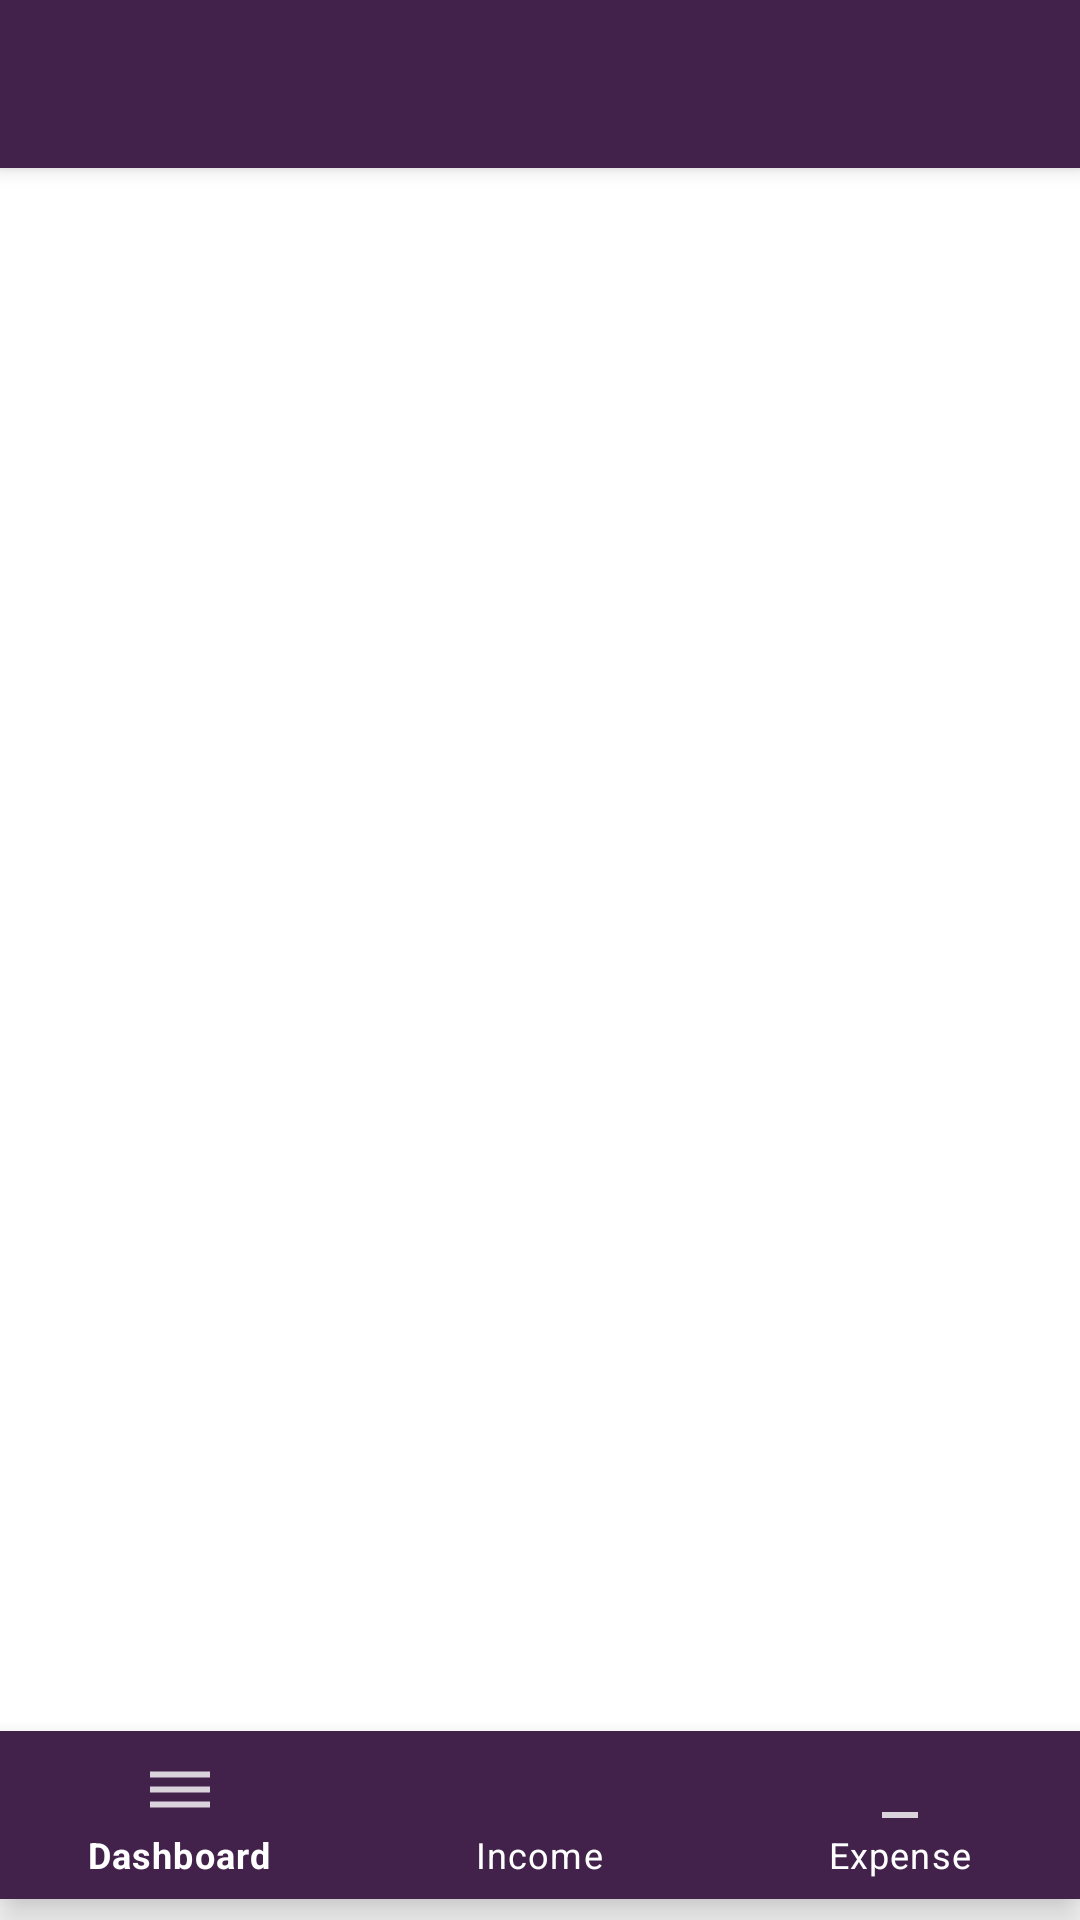

Here is an Android app screen rendered from its layout file. Give the layout XML and the strings, colors and styles it references.
<!-- AndroidManifest.xml: application theme Theme.ExpenseManager -->
<!-- res/layout/activity_home.xml -->
<?xml version="1.0" encoding="utf-8"?>
<androidx.drawerlayout.widget.DrawerLayout xmlns:android="http://schemas.android.com/apk/res/android"
    xmlns:app="http://schemas.android.com/apk/res-auto"
    xmlns:tools="http://schemas.android.com/tools"
    android:layout_width="match_parent"
    android:id="@+id/drawer_layout"
    android:fitsSystemWindows="true"
    tools:openDrawer="start"

    android:layout_height="match_parent"
    tools:context=".HomeActivity">


    <include layout="@layout/appbar_layout"
        android:layout_width="match_parent"
        android:layout_height="match_parent"/>
    
    <com.google.android.material.navigation.NavigationView
        android:layout_width="wrap_content"
        android:layout_height="match_parent"
        android:layout_gravity="start"
        android:id="@+id/naView"
        app:menu="@menu/navmenu"
        android:background="@color/toolbar_color"
        app:itemTextColor="@color/white"
        android:fitsSystemWindows="true"
        app:headerLayout="@layout/nav_header"
        app:itemTextAppearance="?android:textAppearanceSmall"
        app:itemIconTint="@color/toolbar_color"






        />

</androidx.drawerlayout.widget.DrawerLayout>
<!-- res/layout/appbar_layout.xml (included above) -->
<?xml version="1.0" encoding="utf-8"?>
<androidx.coordinatorlayout.widget.CoordinatorLayout xmlns:android="http://schemas.android.com/apk/res/android"
    android:layout_width="match_parent"
    android:layout_height="match_parent"
    xmlns:app="http://schemas.android.com/apk/res-auto"
    android:fitsSystemWindows="true">

    <com.google.android.material.appbar.AppBarLayout
        android:id="@+id/appbar"
        android:layout_width="match_parent"
        android:layout_height="wrap_content">

        <androidx.appcompat.widget.Toolbar
            android:layout_width="match_parent"
            android:layout_height="wrap_content"
            android:id="@+id/my_toolbar"
            android:background="@color/toolbar_color"

            app:titleTextColor="@color/white">


        </androidx.appcompat.widget.Toolbar>

    </com.google.android.material.appbar.AppBarLayout>


    <include layout="@layout/content_main"/>


</androidx.coordinatorlayout.widget.CoordinatorLayout>
<!-- res/layout/nav_header.xml (included above) -->
<?xml version="1.0" encoding="utf-8"?>
<LinearLayout xmlns:android="http://schemas.android.com/apk/res/android"
    android:layout_width="match_parent"
    android:layout_height="200dp"
    xmlns:app="http://schemas.android.com/apk/res-auto"
    android:gravity="center"
    android:orientation="vertical"
    android:background="@color/toolbar_color"
    app:theme="@style/Base.ThemeOverlay.AppCompat.Dark">


    <TextView
        android:layout_width="match_parent"
        android:layout_height="wrap_content"
        android:text="Expense Manager"
        android:gravity="center"
        android:textAppearance="?android:textAppearanceLarge"
        android:textColor="@color/white"

        />

</LinearLayout>
<!-- res/layout/content_main.xml (included above) -->
<?xml version="1.0" encoding="utf-8"?>
<RelativeLayout xmlns:android="http://schemas.android.com/apk/res/android"
    android:layout_width="match_parent"
    android:layout_height="match_parent"
    xmlns:app="http://schemas.android.com/apk/res-auto"
    app:layout_behavior="@string/appbar_scrolling_view_behavior">



    <com.google.android.material.bottomnavigation.BottomNavigationView
        android:id="@+id/bottomNavigationBar"
        android:layout_width="match_parent"
        android:layout_height="56dp"
        android:layout_alignParentStart="true"
        android:layout_alignParentLeft="true"
        android:layout_alignParentRight="true"
        android:layout_alignParentBottom="true"
        android:layout_marginBottom="7dp"
        android:background="#42224A"
        app:itemIconTint="@color/white"
        app:itemTextColor="@color/white"
        app:menu="@menu/bottommenu">

    </com.google.android.material.bottomnavigation.BottomNavigationView>



    <FrameLayout
        android:id="@+id/main_frame"
        android:layout_width="match_parent"
        android:layout_height="match_parent"
        android:layout_above="@+id/bottomNavigationBar"
        android:layout_alignParentLeft="true"
        android:layout_alignParentStart="true">

    </FrameLayout>


</RelativeLayout>
<!-- resources referenced by this layout -->
<resources>
  <color name="toolbar_color">#42224A</color>
  <color name="white">#FFFFFFFF</color>
  <style name="Theme.ExpenseManager" parent="Theme.MaterialComponents.DayNight.DarkActionBar">
          
          <item name="colorPrimary">@color/purple_500</item>
          <item name="colorPrimaryVariant">@color/purple_700</item>
          <item name="colorOnPrimary">@color/white</item>
          
          <item name="colorSecondary">@color/teal_200</item>
          <item name="colorSecondaryVariant">@color/teal_700</item>
          <item name="colorOnSecondary">@color/black</item>
          
          <item name="android:statusBarColor" tools:targetApi="l">?attr/colorPrimaryVariant</item>
          
          <item name="windowActionBar">false</item>
          <item name="windowNoTitle">true</item>
  
      </style>
  <color name="purple_500">#FF6200EE</color>
  <color name="purple_700">#FF3700B3</color>
  <color name="teal_200">#FF03DAC5</color>
  <color name="teal_700">#FF018786</color>
  <color name="black">#FF000000</color>
</resources>
